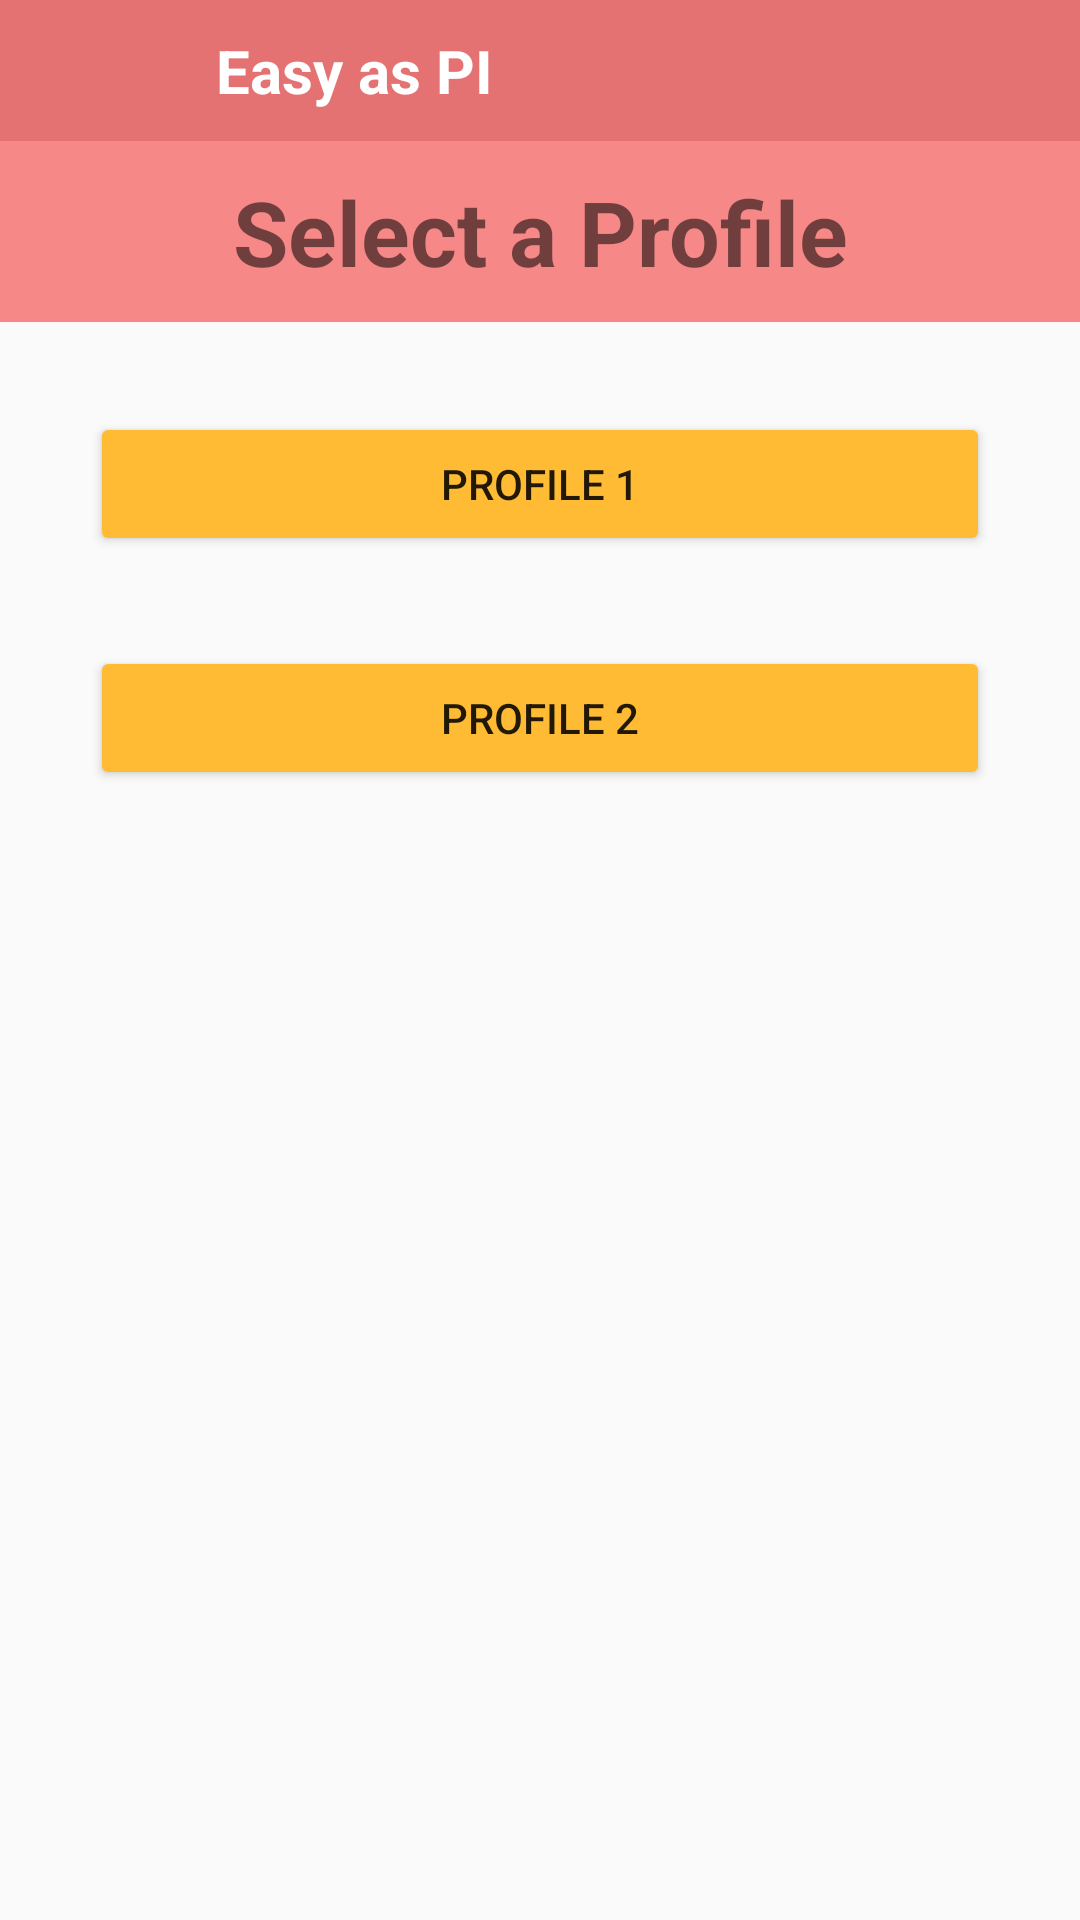

This screen was rendered from an Android layout file. Write that file and the resources it references.
<!-- AndroidManifest.xml: activity theme AppTheme.NoActionBar -->
<!-- res/layout/activity_login.xml -->
<?xml version="1.0" encoding="utf-8"?>
<LinearLayout xmlns:android="http://schemas.android.com/apk/res/android"
    android:orientation="vertical"
    android:layout_width="match_parent"
    android:layout_height="match_parent"
    android:background="@color/colorMenu">

    <TextView
        android:id="@+id/profile_create_header"
        android:layout_width="match_parent"
        android:layout_height="wrap_content"
        android:text="Easy as PI"
        android:textSize="20sp"
        android:textStyle="bold"
        android:textColor="#FFFFFF"
        android:background="@color/colorPrimary"
        android:textAlignment="textStart"
        android:paddingTop="10dp"
        android:paddingStart="72dp"
        android:paddingBottom="10dp"/>

    <TextView
        android:id="@+id/profile_login_title"
        android:layout_width="match_parent"
        android:layout_height="wrap_content"
        android:text="Select a Profile"
        android:textSize="30sp"
        android:textStyle="bold"
        android:background="#f78888"
        android:textAlignment="center"
        android:paddingTop="10dp"
        android:paddingBottom="10dp"/>

    <Button
        android:id="@+id/button_login_profile_1"
        android:layout_width="300dp"
        android:layout_height="wrap_content"
        android:layout_marginTop="30dp"
        android:layout_gravity="center_horizontal"
        android:text="Profile 1"
        android:theme="@style/StartButtons"
        android:onClick="onProfilePressed"/>
    <Button
        android:id="@+id/button_login_profile_2"
        android:layout_width="300dp"
        android:layout_height="wrap_content"
        android:layout_marginTop="30dp"
        android:layout_gravity="center_horizontal"
        android:text="Profile 2"
        android:theme="@style/StartButtons"
        android:onClick="onProfilePressed"/>
</LinearLayout>
<!-- resources referenced by this layout -->
<resources>
  <color name="colorPrimary">#E57272</color>
  <style name="StartButtons" parent="Theme.AppCompat.Light">
          <item name="colorButtonNormal">@android:color/holo_orange_light</item>
          <item name="colorControlHighlight">@android:color/holo_orange_dark</item>
      </style>
  <style name="AppTheme.NoActionBar">
          <item name="windowActionBar">false</item>
          <item name="windowNoTitle">true</item>
      </style>
</resources>
